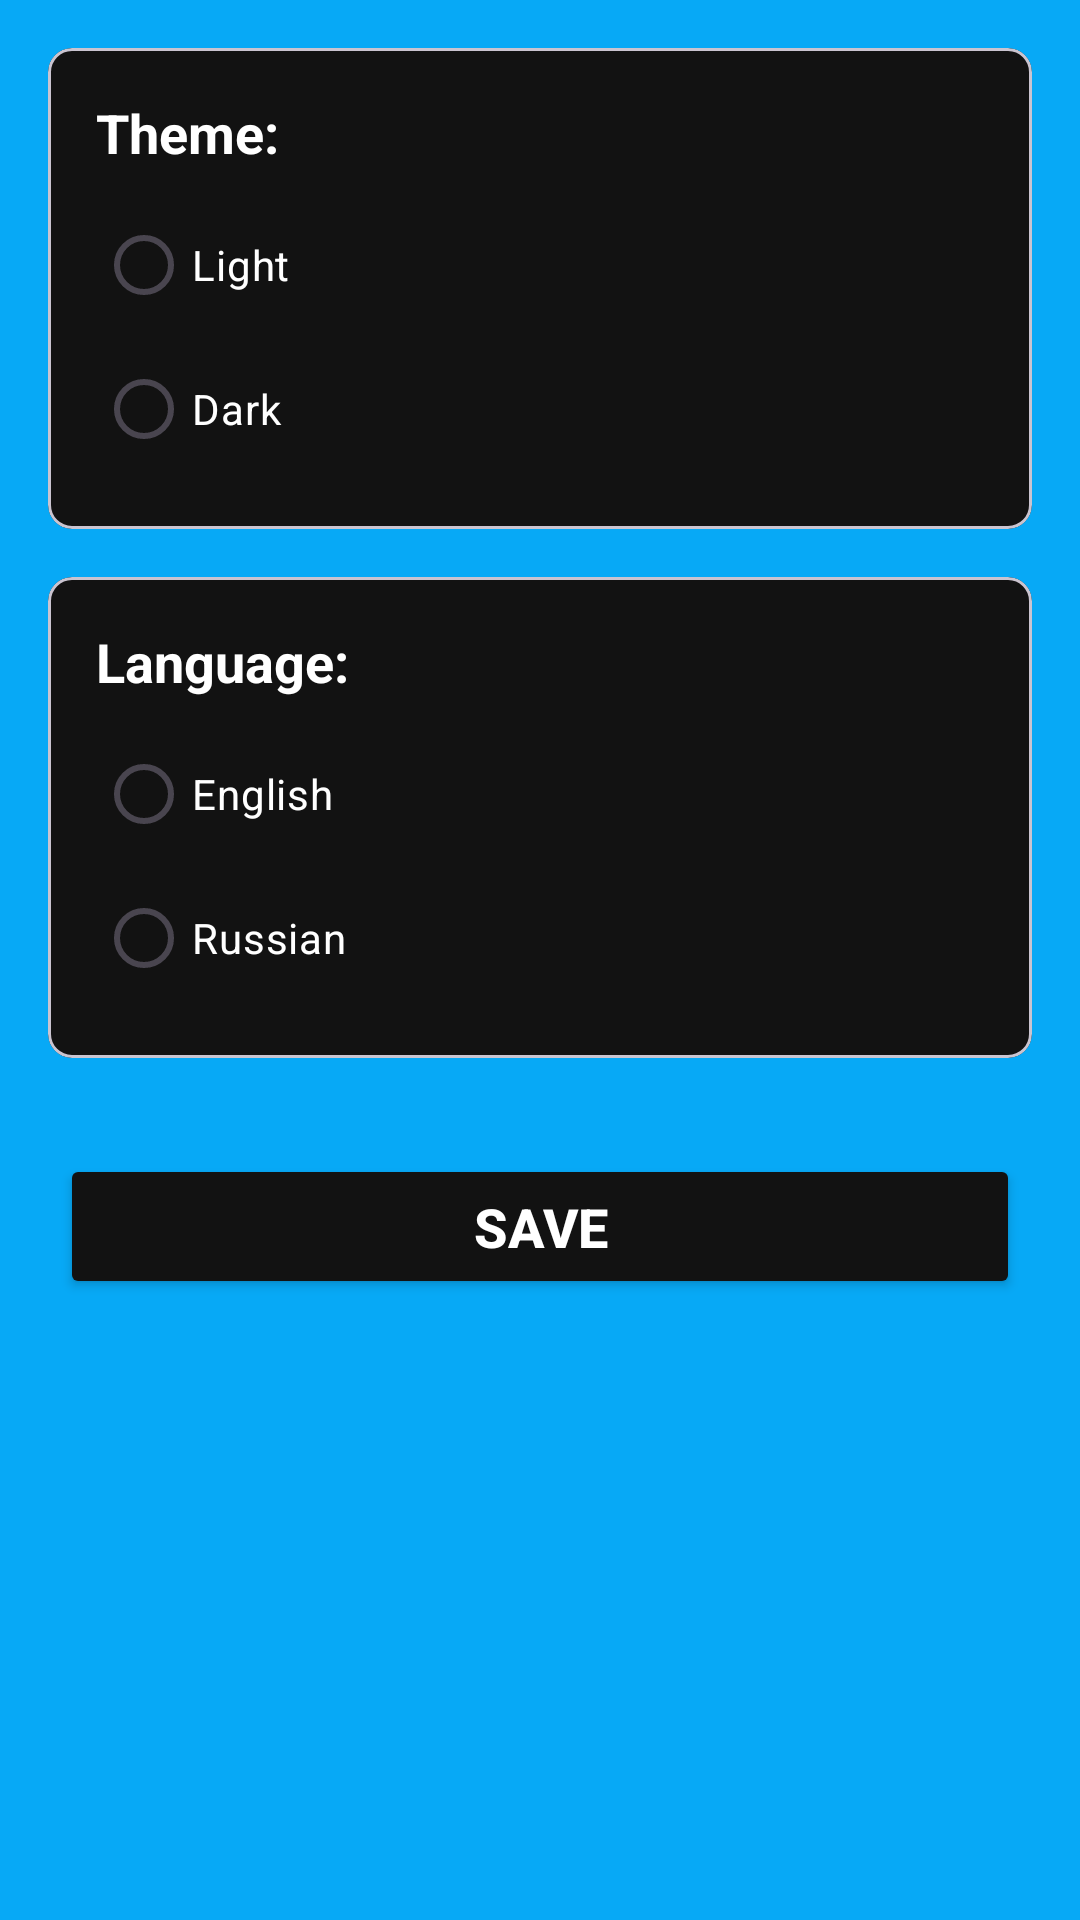

Produce the Android XML layout that renders to this screen, including the resource entries it uses.
<!-- AndroidManifest.xml: application theme Theme.CryptoTrackerCoinGecko -->
<!-- res/layout/activity_settings.xml -->
<?xml version="1.0" encoding="utf-8"?>
<ScrollView xmlns:android="http://schemas.android.com/apk/res/android"
    xmlns:app="http://schemas.android.com/apk/res-auto"
    xmlns:tools="http://schemas.android.com/tools"
    android:layout_width="match_parent"
    android:layout_height="match_parent"
    android:background="@color/light_bg">

    <LinearLayout
        android:layout_width="match_parent"
        android:layout_height="wrap_content"
        android:orientation="vertical"
        android:padding="16dp">

        <com.google.android.material.card.MaterialCardView
            android:layout_width="match_parent"
            android:layout_height="wrap_content"
            app:cardBackgroundColor="@color/dark_bg"
            app:cardCornerRadius="8dp"
            android:layout_marginBottom="16dp">

            <LinearLayout
                android:layout_width="match_parent"
                android:layout_height="wrap_content"
                android:orientation="vertical"
                android:padding="16dp">

                <TextView
                    android:layout_width="match_parent"
                    android:layout_height="wrap_content"
                    android:text="@string/theme"
                    android:textColor="@color/colorForText"
                    android:textSize="18sp"
                    android:textStyle="bold" />

                <RadioGroup
                    android:id="@+id/themeRadioGroup"
                    android:layout_width="match_parent"
                    android:layout_height="wrap_content"
                    android:layout_marginTop="8dp">

                    <RadioButton
                        android:id="@+id/lightTheme"
                        android:layout_width="match_parent"
                        android:layout_height="wrap_content"
                        android:text="@string/light_theme"
                        android:textColor="@color/colorForText" />

                    <RadioButton
                        android:id="@+id/darkTheme"
                        android:layout_width="match_parent"
                        android:layout_height="wrap_content"
                        android:text="@string/dark_theme"
                        android:textColor="@color/colorForText" />

                </RadioGroup>
            </LinearLayout>
        </com.google.android.material.card.MaterialCardView>

        <com.google.android.material.card.MaterialCardView
            android:layout_width="match_parent"
            android:layout_height="wrap_content"
            app:cardBackgroundColor="@color/dark_bg"
            app:cardCornerRadius="8dp"
            android:layout_marginBottom="16dp">

            <LinearLayout
                android:layout_width="match_parent"
                android:layout_height="wrap_content"
                android:orientation="vertical"
                android:padding="16dp">

                <TextView
                    android:layout_width="match_parent"
                    android:layout_height="wrap_content"
                    android:text="@string/language"
                    android:textColor="@color/colorForText"
                    android:textSize="18sp"
                    android:textStyle="bold" />

                <RadioGroup
                    android:id="@+id/languageRadioGroup"
                    android:layout_width="match_parent"
                    android:layout_height="wrap_content"
                    android:layout_marginTop="8dp">

                    <RadioButton
                        android:id="@+id/englishLanguage"
                        android:layout_width="match_parent"
                        android:layout_height="wrap_content"
                        android:text="@string/english"
                        android:textColor="@color/colorForText" />

                    <RadioButton
                        android:id="@+id/russianLanguage"
                        android:layout_width="match_parent"
                        android:layout_height="wrap_content"
                        android:text="@string/russian"
                        android:textColor="@color/colorForText" />

                </RadioGroup>
            </LinearLayout>
        </com.google.android.material.card.MaterialCardView>

        <Button
            android:id="@+id/saveButton"
            android:layout_width="match_parent"
            android:layout_height="wrap_content"
            android:text="@string/save"
            android:padding="12dp"
            android:layout_marginTop="16dp"
            android:layout_marginHorizontal="4dp"
            android:textColor="@color/colorForText"
            android:textSize="18sp"
            android:textStyle="bold"
            app:backgroundTint="@color/dark_bg"
            app:cornerRadius="8dp"/>
    </LinearLayout>
</ScrollView>
<!-- resources referenced by this layout -->
<resources>
  <color name="colorForText">#FFFF</color>
  <color name="dark_bg">#121212</color>
  <color name="light_bg">#07A9F6</color>
  <string name="dark_theme">Dark</string>
  <string name="english">English</string>
  <string name="language">Language:</string>
  <string name="light_theme">Light</string>
  <string name="russian">Russian</string>
  <string name="save">SAVE</string>
  <string name="theme">Theme:</string>
  <style name="Theme.CryptoTrackerCoinGecko" parent="Base.Theme.CryptoTrackerCoinGecko" />
  <style name="Base.Theme.CryptoTrackerCoinGecko" parent="Theme.Material3.DayNight">
          
          
          <item name="colorPrimary">@color/light_bg</item>
          <item name="colorPrimaryContainer">@color/light_bg</item>
          <item name="colorOnPrimary">@color/white</item>
          <item name="android:statusBarColor">@color/actionBar_bg</item>
          <item name="android:windowLightStatusBar">true</item>
  
          <item name="colorSurface">@color/light_bg</item>
          <item name="colorOnSurface">@color/black</item>
          <item name="colorSurfaceContainer">@color/actionBar_bg</item>
          <item name="colorSurfaceContainerHigh">@color/actionBar_bg</item>
      </style>
  <color name="white">#FFFFFFFF</color>
  <color name="actionBar_bg">#2287B6</color>
  <color name="black">#FF000000</color>
</resources>
